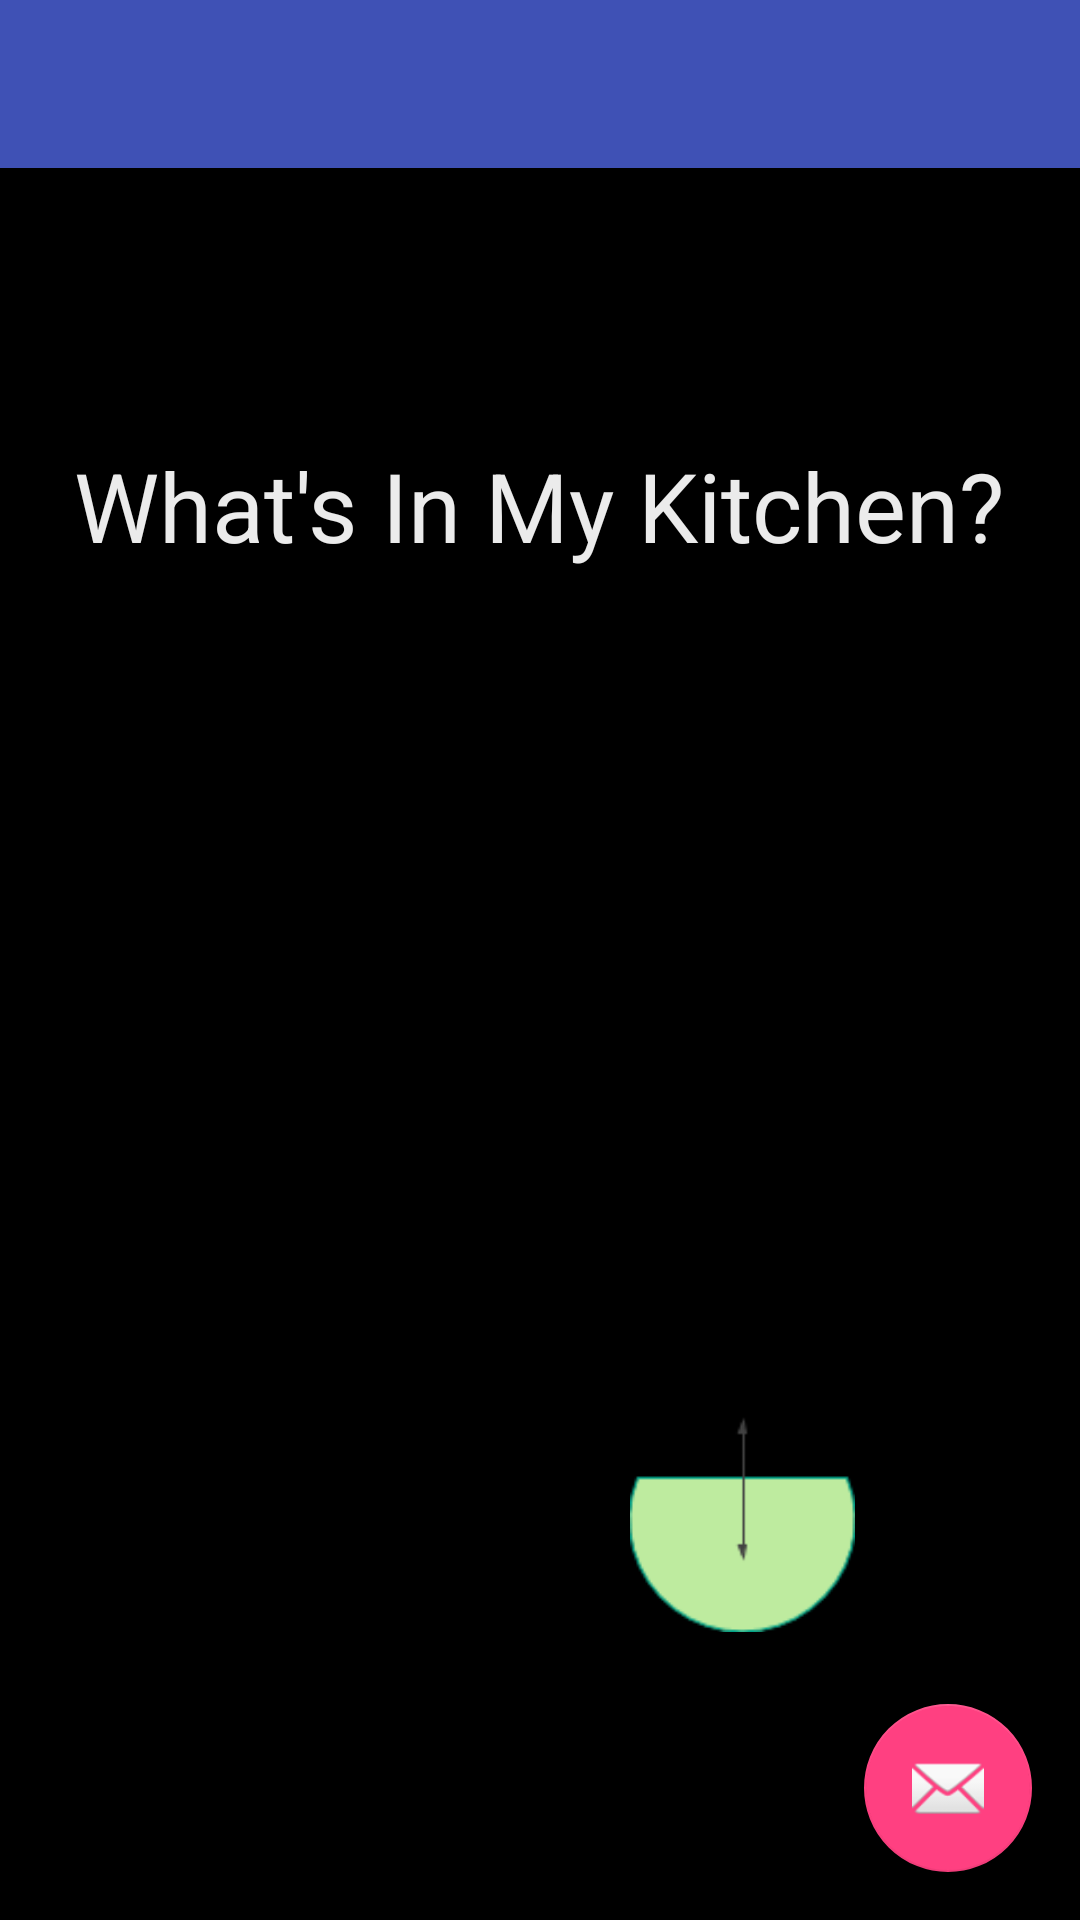

Layout XML and referenced resources for this Android screen:
<!-- AndroidManifest.xml: application theme AppTheme -->
<!-- res/layout/activity_main_menu_screen.xml -->
<?xml version="1.0" encoding="utf-8"?>
<android.support.design.widget.CoordinatorLayout xmlns:android="http://schemas.android.com/apk/res/android"
    xmlns:app="http://schemas.android.com/apk/res-auto"
    xmlns:tools="http://schemas.android.com/tools"
    android:layout_width="match_parent"
    android:layout_height="match_parent"
    android:fitsSystemWindows="true"
    tools:context="commdgriest.httpsgithub.wimk.MainMenuScreen">

    <android.support.design.widget.AppBarLayout
        android:layout_width="match_parent"
        android:layout_height="wrap_content"
        android:theme="@style/AppTheme.AppBarOverlay">

        <android.support.v7.widget.Toolbar
            android:id="@+id/toolbar"
            android:layout_width="match_parent"
            android:layout_height="?attr/actionBarSize"
            android:background="?attr/colorPrimary"
            app:popupTheme="@style/AppTheme.PopupOverlay" />

    </android.support.design.widget.AppBarLayout>

    <include layout="@layout/content_main_menu_screen" />

    <android.support.design.widget.FloatingActionButton
        android:id="@+id/fab"
        android:layout_width="wrap_content"
        android:layout_height="wrap_content"
        android:layout_gravity="bottom|end"
        android:layout_margin="@dimen/fab_margin"
        android:src="@android:drawable/ic_dialog_email" />

</android.support.design.widget.CoordinatorLayout>
<!-- res/layout/content_main_menu_screen.xml (included above) -->
<?xml version="1.0" encoding="utf-8"?>
<RelativeLayout xmlns:android="http://schemas.android.com/apk/res/android"
    xmlns:app="http://schemas.android.com/apk/res-auto"
    xmlns:tools="http://schemas.android.com/tools"
    android:layout_width="match_parent"
    android:layout_height="match_parent"
    android:paddingBottom="@dimen/activity_vertical_margin"
    android:paddingLeft="@dimen/activity_horizontal_margin"
    android:paddingRight="@dimen/activity_horizontal_margin"
    android:paddingTop="@dimen/activity_vertical_margin"
    app:layout_behavior="@string/appbar_scrolling_view_behavior"
    tools:context="commdgriest.httpsgithub.wimk.MainMenuScreen"
    tools:showIn="@layout/activity_main_menu_screen"
    android:background="@color/black">

    <TextView
        android:text="What's In My Kitchen?"
        android:id="@+id/txtAppName"
        android:textColor="@color/light_gray"
        android:textSize="32sp"
        android:layout_width="wrap_content"
        android:layout_height="wrap_content"
        android:layout_marginTop="75dp"
        android:layout_marginBottom="5dp"
        android:layout_centerHorizontal="true"
    />

    <Button
        android:id="@+id/btnMainSettings"
        android:background="@drawable/settings_by_hysen_drogu"
        android:layout_width="75dp"
        android:layout_height="75dp"
        android:layout_marginBottom="80dp"
        android:layout_alignParentBottom="true"
        android:layout_alignLeft="@+id/txtAppName"
        android:layout_alignStart="@+id/txtAppName"
        android:layout_marginLeft="57dp"
        android:layout_marginStart="35dp" />

    <Button
        android:id="@+id/btnVisualInventory"
        android:background="@drawable/visual_inventory_icon_flat_avocado_00"
        android:textColor="@color/dark_gray"
        android:layout_width="75dp"
        android:layout_height="75dp"
        android:layout_alignTop="@+id/btnMainSettings"
        android:layout_alignRight="@+id/txtAppName"
        android:layout_alignEnd="@+id/txtAppName"
        android:layout_marginRight="50dp"
        android:layout_marginEnd="35dp" />

</RelativeLayout>
<!-- resources referenced by this layout -->
<resources>
  <color name="black">#000000</color>
  <color name="dark_gray">#424242</color>
  <color name="light_gray">#EBEBEB</color>
  <dimen name="activity_horizontal_margin">16dp</dimen>
  <dimen name="activity_vertical_margin">16dp</dimen>
  <dimen name="fab_margin">16dp</dimen>
  <!-- drawable settings_by_hysen_drogu: png bitmap (drawable, 25503 bytes) -->
  <!-- drawable visual_inventory_icon_flat_avocado_00: png bitmap (drawable, 1938 bytes) -->
  <style name="AppTheme.AppBarOverlay" parent="ThemeOverlay.AppCompat.Dark.ActionBar" />
  <style name="AppTheme.PopupOverlay" parent="ThemeOverlay.AppCompat.Light" />
  <style name="AppTheme" parent="Theme.AppCompat.Light.DarkActionBar">
          
          <item name="colorPrimary">@color/colorPrimary</item>
          <item name="colorPrimaryDark">@color/colorPrimaryDark</item>
          <item name="colorAccent">@color/colorAccent</item>
      </style>
  <color name="colorPrimary">#3F51B5</color>
  <color name="colorPrimaryDark">#303F9F</color>
  <color name="colorAccent">#FF4081</color>
</resources>
